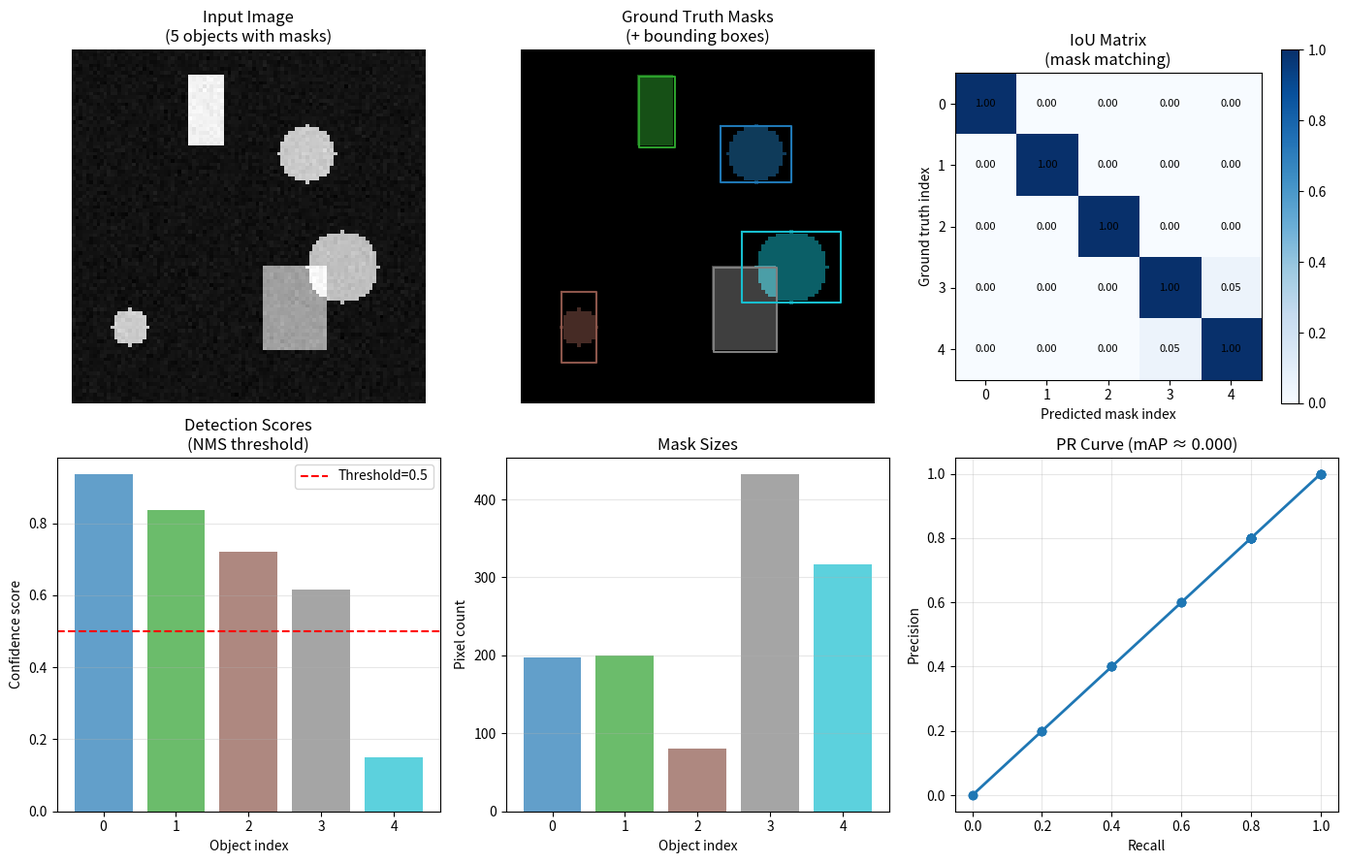

Source code (Python): (Note: this script raises an exception after producing the figure.)
"""08.10 Instance segmentation: Mask R-CNN, SOLO, YOLACT."""
import numpy as np
import matplotlib.pyplot as plt
from scipy.ndimage import label, center_of_mass

np.random.seed(42)

n_objects = 5
img_size = 100
img = np.zeros((img_size, img_size))
masks = np.zeros((n_objects, img_size, img_size))
boxes = np.zeros((n_objects, 4))
for i in range(n_objects):
    cx, cy = np.random.randint(15, 85, 2)
    w, h = np.random.randint(10, 30, 2)
    x1, x2 = max(0, cx - w//2), min(img_size, cx + w//2)
    y1, y2 = max(0, cy - h//2), min(img_size, cy + h//2)
    masks[i, y1:y2, x1:x2] = 1.0
    boxes[i] = [x1, y1, x2, y2]
    if i % 2 == 0:
        r = min(w, h) // 2
        y, x = np.ogrid[:img_size, :img_size]
        circle = (x - cx)**2 + (y - cy)**2 <= r**2
        masks[i] = circle
    img += masks[i] * np.random.uniform(0.5, 1.0)
img = np.clip(img, 0, 1)
img += 0.02 * np.random.randn(img_size, img_size)

scores = np.sort(np.random.rand(n_objects))[::-1]

nms_mask = np.zeros((img_size, img_size))
for i in range(n_objects):
    nms_mask[masks[i] > 0] = i + 1

iou_matrix = np.zeros((n_objects, n_objects))
for i in range(n_objects):
    for j in range(n_objects):
        intersection = np.sum(masks[i] * masks[j])
        union = np.sum(np.clip(masks[i] + masks[j], 0, 1))
        iou_matrix[i, j] = intersection / union if union > 0 else 0

fig, axes = plt.subplots(2, 3, figsize=(14, 9))

axes[0, 0].imshow(img, cmap="gray")
axes[0, 0].set_title("Input Image\n(5 objects with masks)")
axes[0, 0].axis("off")

mask_overlay = np.zeros((*img.shape, 3))
colors = plt.cm.tab10(np.linspace(0, 1, n_objects))
for i in range(n_objects):
    for c in range(3):
        mask_overlay[:, :, c] += masks[i] * colors[i, c] * 0.5
mask_overlay = np.clip(mask_overlay, 0, 1)
axes[0, 1].imshow(mask_overlay)
axes[0, 1].set_title("Ground Truth Masks\n(+ bounding boxes)")
axes[0, 1].axis("off")
for i in range(n_objects):
    x1, y1, x2, y2 = boxes[i]
    axes[0, 1].plot([x1, x2, x2, x1, x1], [y1, y1, y2, y2, y1],
                   color=colors[i], lw=1.5)

axes[0, 2].imshow(iou_matrix, cmap="Blues", vmin=0, vmax=1)
for i in range(n_objects):
    for j in range(n_objects):
        axes[0, 2].text(j, i, f"{iou_matrix[i, j]:.2f}", ha="center", va="center",
                       fontsize=8)
axes[0, 2].set_xlabel("Predicted mask index")
axes[0, 2].set_ylabel("Ground truth index")
axes[0, 2].set_title("IoU Matrix\n(mask matching)")
plt.colorbar(axes[0, 2].images[0], ax=axes[0, 2])

axes[1, 0].bar(range(n_objects), scores, color=colors, alpha=0.7)
axes[1, 0].axhline(0.5, color="r", ls="--", label="Threshold=0.5")
axes[1, 0].set_xlabel("Object index")
axes[1, 0].set_ylabel("Confidence score")
axes[1, 0].set_title("Detection Scores\n(NMS threshold)")
axes[1, 0].legend()
axes[1, 0].grid(True, axis="y", alpha=0.3)

mask_sizes = [np.sum(m > 0) for m in masks]
axes[1, 1].bar(range(n_objects), mask_sizes, color=colors, alpha=0.7)
axes[1, 1].set_xlabel("Object index")
axes[1, 1].set_ylabel("Pixel count")
axes[1, 1].set_title("Mask Sizes")
axes[1, 1].grid(True, axis="y", alpha=0.3)

precision = []
recall = []
for t in np.linspace(0, 1, 30):
    tp = np.sum(scores >= t)
    fp = max(0, n_objects - tp)
    fn = max(0, n_objects - tp)
    precision.append(tp / (tp + fp) if tp + fp > 0 else 0)
    recall.append(tp / (tp + fn) if tp + fn > 0 else 0)
axes[1, 2].plot(recall, precision, "o-", lw=2)
axes[1, 2].set_xlabel("Recall")
axes[1, 2].set_ylabel("Precision")
axes[1, 2].set_title("Precision-Recall Curve\n(mAP estimation)")
axes[1, 2].grid(True, alpha=0.3)
ap = np.sum(precision) * (recall[1] - recall[0])
axes[1, 2].set_title(f"PR Curve (mAP ≈ {ap:.3f})")

plt.tight_layout()
plt.savefig("../../assets/phase08/10-instance-segmentation.png")
plt.close()

print("=" * 60)
print("INSTANCE SEGMENTATION")
print("=" * 60)
print(f"\nDataset: {n_objects} objects on {img_size}×{img_size} image")
print(f"  Mask sizes: {mask_sizes}")
average_iou = np.mean([iou_matrix[i, i] for i in range(n_objects)])
print(f"  Average self-IoU: {average_iou:.4f}")

print(f"\nmAP estimation: {ap:.4f}")
print(f"  Detection scores: {np.round(scores, 3)}")
print(f"  IoU threshold typically 0.5 for mAP@0.5")

print(f"\nInstance Segmentation approaches:")
print(f"  • Mask R-CNN: Faster R-CNN + mask head")
print(f"    → Two-stage (detect then segment)")
print(f"    → RoIAlign for pixel-perfect masks")
print(f"  • SOLO: Fully convolutional, no bounding boxes")
print(f"    → Divide image into grids, predict masks")
print(f"  • YOLACT: Real-time (30+ FPS)")
print(f"    → Prototype masks + linear combination")
print(f"    → Parallel: classification + mask coefficients")
print(f"  • Panoptic FPN: instance + semantic together")
